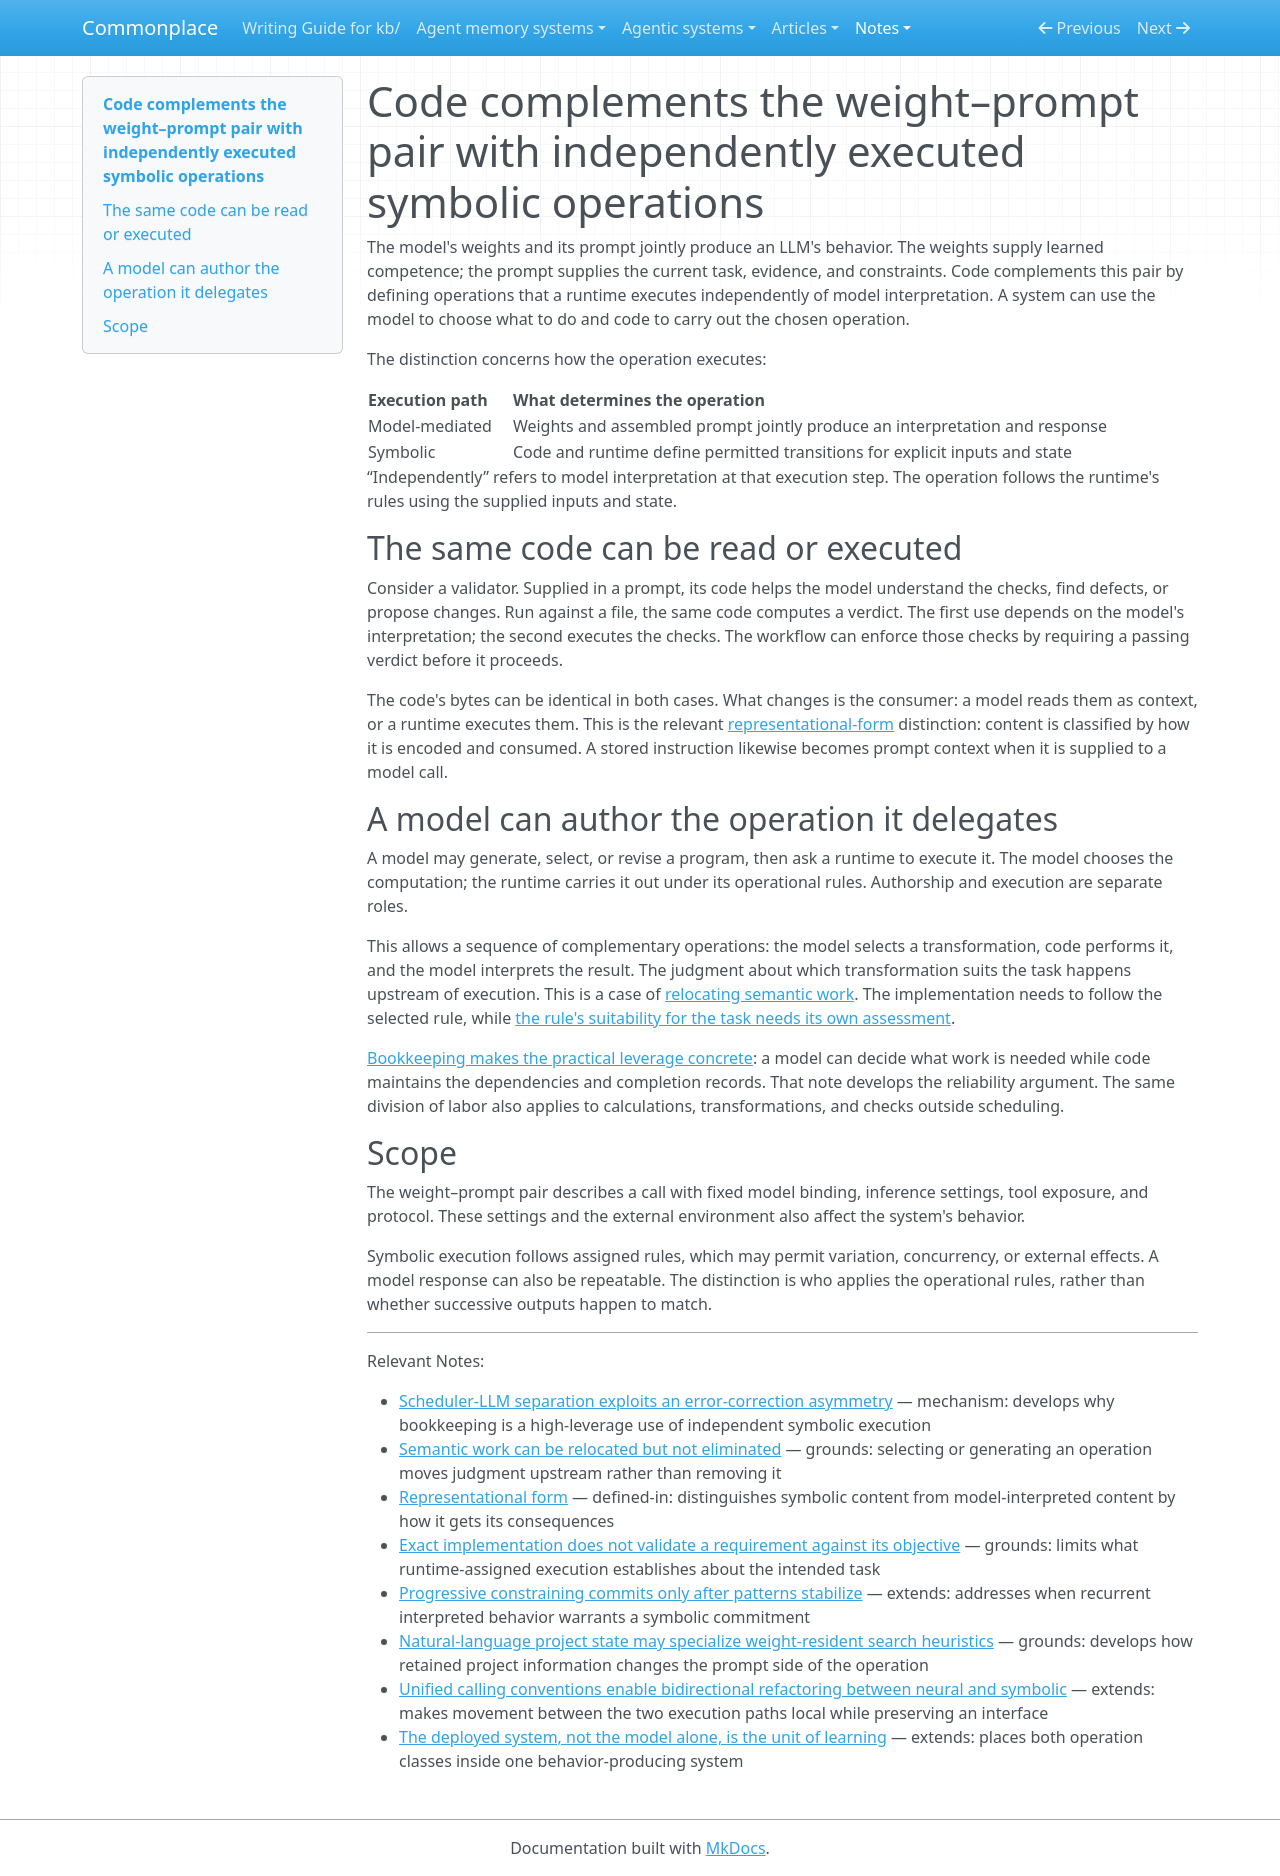

repository: zby/commonplace · page: notes/code-complements-weight-prompt-with-symbolic-operations/index.html · generator: mkdocs

---
description: "Distinguishes model interpretation from runtime-assigned execution, including model-generated code and the same code artifact used as prompt context or as an executable operation"
type: types/note.md
brief: code-complements-weight-prompt-with-symbolic-operations.brief.md
traits: [title-as-claim]
tags: [computational-model, learning-theory, constraining, artifact-analysis]
---

# Code complements the weight–prompt pair with independently executed symbolic operations

The model's weights and its prompt jointly produce an LLM's behavior. The
weights supply learned competence; the prompt supplies the current task,
evidence, and constraints. Code complements this pair by defining operations
that a runtime executes independently of model interpretation. A system can
use the model to choose what to do and code to carry out the chosen operation.

The distinction concerns how the operation executes:

| Execution path | What determines the operation |
|---|---|
| Model-mediated | Weights and assembled prompt jointly produce an interpretation and response |
| Symbolic | Code and runtime define permitted transitions for explicit inputs and state |

“Independently” refers to model interpretation at that execution step. The
operation follows the runtime's rules using the supplied inputs and state.

## The same code can be read or executed

Consider a validator. Supplied in a prompt, its code helps the model understand
the checks, find defects, or propose changes. Run against a file, the same code
computes a verdict. The first use depends on the model's interpretation; the
second executes the checks. The workflow can enforce those checks by requiring
a passing verdict before it proceeds.

The code's bytes can be identical in both cases. What changes is the consumer:
a model reads them as context, or a runtime executes them. This is the relevant
[representational-form](./definitions/representational-form.md) distinction:
content is classified by how it is encoded and consumed. A stored instruction
likewise becomes prompt context when it is supplied to a model call.

## A model can author the operation it delegates

A model may generate, select, or revise a program, then ask a runtime to execute
it. The model chooses the computation; the runtime carries it out under its
operational rules. Authorship and execution are separate roles.

This allows a sequence of complementary operations: the model selects a
transformation, code performs it, and the model interprets the result. The
judgment about which transformation suits the task happens upstream of
execution. This is a case of [relocating semantic work](./semantic-work-can-be-relocated-but-not-eliminated.md).
The implementation needs to follow the selected rule, while
[the rule's suitability for the task needs its own assessment](./exact-implementation-does-not-validate-a-requirement.md).

[Bookkeeping makes the practical leverage concrete](./scheduler-llm-separation-exploits-an-error-correction-asymmetry.md):
a model can decide what work is needed while code maintains the dependencies
and completion records. That note develops the reliability argument. The same
division of labor also applies to calculations, transformations, and checks
outside scheduling.

## Scope

The weight–prompt pair describes a call with fixed model binding, inference
settings, tool exposure, and protocol. These settings and the external
environment also affect the system's behavior.

Symbolic execution follows assigned rules, which may permit variation,
concurrency, or external effects. A model response can also be repeatable.
The distinction is who applies the operational rules, rather than whether
successive outputs happen to match.

---

Relevant Notes:

- [Scheduler-LLM separation exploits an error-correction asymmetry](./scheduler-llm-separation-exploits-an-error-correction-asymmetry.md) — mechanism: develops why bookkeeping is a high-leverage use of independent symbolic execution
- [Semantic work can be relocated but not eliminated](./semantic-work-can-be-relocated-but-not-eliminated.md) — grounds: selecting or generating an operation moves judgment upstream rather than removing it
- [Representational form](./definitions/representational-form.md) — defined-in: distinguishes symbolic content from model-interpreted content by how it gets its consequences
- [Exact implementation does not validate a requirement against its objective](./exact-implementation-does-not-validate-a-requirement.md) — grounds: limits what runtime-assigned execution establishes about the intended task
- [Progressive constraining commits only after patterns stabilize](./progressive-constraining-commits-only-after-patterns-stabilize.md) — extends: addresses when recurrent interpreted behavior warrants a symbolic commitment
- [Natural-language project state may specialize weight-resident search heuristics](./natural-language-project-state-specializes-search-heuristics.md) — grounds: develops how retained project information changes the prompt side of the operation
- [Unified calling conventions enable bidirectional refactoring between neural and symbolic](./unified-calling-conventions-enable-bidirectional-refactoring.md) — extends: makes movement between the two execution paths local while preserving an interface
- [The deployed system, not the model alone, is the unit of learning](./the-deployed-system-not-the-model-is-the-unit-of-learning.md) — extends: places both operation classes inside one behavior-producing system
